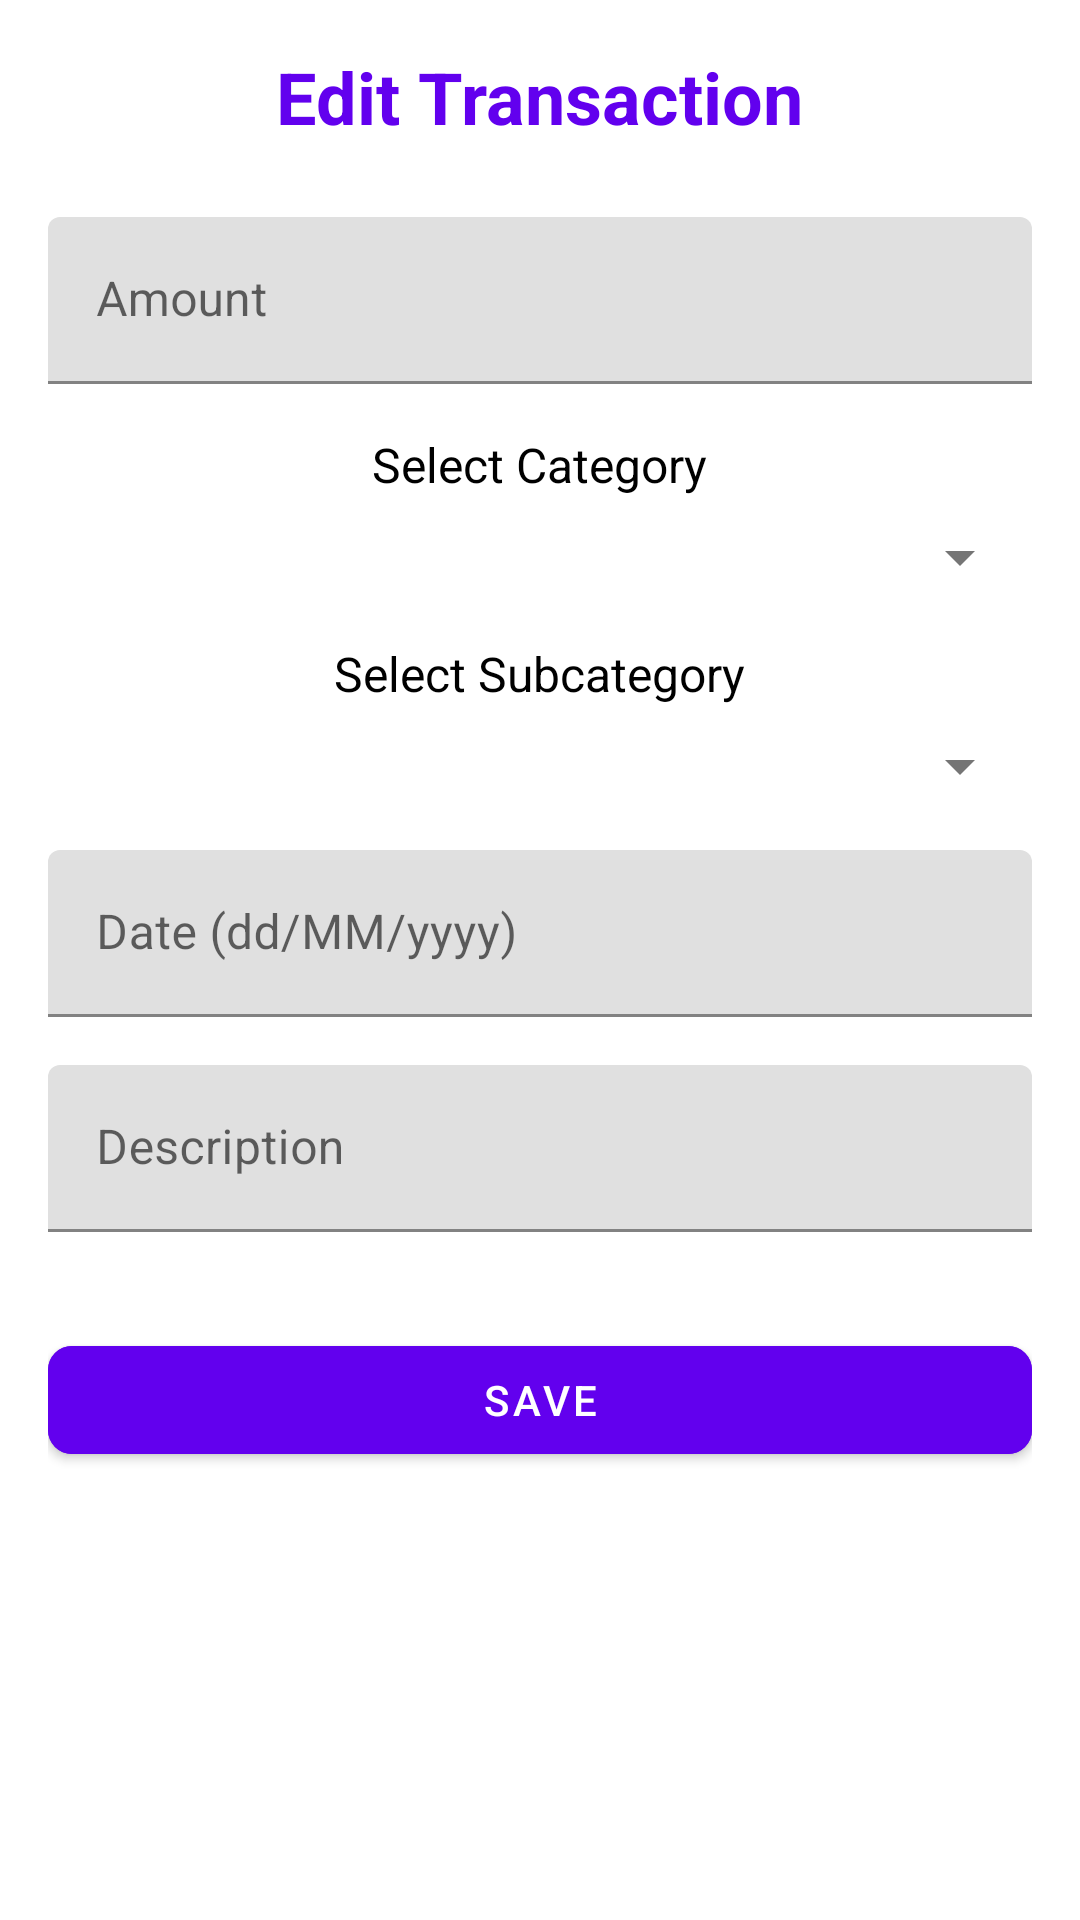

The Android layout XML behind this screen, and the referenced resources:
<!-- AndroidManifest.xml: application theme Theme.IncomeExpenseTracker -->
<!-- res/layout/activity_edit_transaction.xml -->
<ScrollView xmlns:android="http://schemas.android.com/apk/res/android"
    xmlns:app="http://schemas.android.com/apk/res-auto"
    xmlns:tools="http://schemas.android.com/tools"
    android:layout_width="match_parent"
    android:layout_height="match_parent"
    android:padding="16dp"
    tools:context=".ui.addedit.EditTransactionActivity">

    <LinearLayout
        android:layout_width="match_parent"
        android:layout_height="wrap_content"
        android:orientation="vertical"
        android:gravity="center_horizontal">

        
        <TextView
            android:layout_width="wrap_content"
            android:layout_height="wrap_content"
            android:text="Edit Transaction"
            android:textSize="24sp"
            android:textStyle="bold"
            android:textColor="?attr/colorPrimary"
            android:layout_marginBottom="24dp" />

        
        <com.google.android.material.textfield.TextInputLayout
            android:layout_width="match_parent"
            android:layout_height="wrap_content"
            android:hint="Amount"
            android:layout_marginBottom="16dp">

            <com.google.android.material.textfield.TextInputEditText
                android:id="@+id/etAmount"
                android:layout_width="match_parent"
                android:layout_height="wrap_content"
                android:inputType="numberDecimal" />
        </com.google.android.material.textfield.TextInputLayout>

        
        <TextView
            android:layout_width="wrap_content"
            android:layout_height="wrap_content"
            android:layout_marginBottom="8dp"
            android:text="Select Category"
            android:textColor="?android:textColorPrimary"
            android:textSize="16sp" />

        <com.google.android.material.textfield.TextInputLayout
            android:layout_width="match_parent"
            android:layout_height="wrap_content"
            android:hint="Category"
            android:layout_marginBottom="16dp">

            <Spinner
                android:id="@+id/spinnerCategory"
                android:layout_width="match_parent"
                android:layout_height="wrap_content"
                android:spinnerMode="dropdown" />
        </com.google.android.material.textfield.TextInputLayout>

        
        <TextView
            android:layout_width="wrap_content"
            android:layout_height="wrap_content"
            android:layout_marginBottom="8dp"
            android:text="Select Subcategory"
            android:textColor="?android:textColorPrimary"
            android:textSize="16sp" />

        <com.google.android.material.textfield.TextInputLayout
            android:layout_width="match_parent"
            android:layout_height="wrap_content"
            android:hint="Subcategory"
            android:layout_marginBottom="16dp">

            <Spinner
                android:id="@+id/spinnerSubcategory"
                android:layout_width="match_parent"
                android:layout_height="wrap_content"
                android:spinnerMode="dropdown" />
        </com.google.android.material.textfield.TextInputLayout>

        
        <com.google.android.material.textfield.TextInputLayout
            android:layout_width="match_parent"
            android:layout_height="wrap_content"
            android:hint="Date (dd/MM/yyyy)"
            android:layout_marginBottom="16dp">

            <com.google.android.material.textfield.TextInputEditText
                android:id="@+id/etDate"
                android:layout_width="match_parent"
                android:layout_height="wrap_content"
                android:inputType="date" />
        </com.google.android.material.textfield.TextInputLayout>

        
        <com.google.android.material.textfield.TextInputLayout
            android:layout_width="match_parent"
            android:layout_height="wrap_content"
            android:hint="Description"
            android:layout_marginBottom="16dp">

            <com.google.android.material.textfield.TextInputEditText
                android:id="@+id/etDescription"
                android:layout_width="match_parent"
                android:layout_height="wrap_content"
                android:inputType="text" />
        </com.google.android.material.textfield.TextInputLayout>

        
        <com.google.android.material.button.MaterialButton
            android:id="@+id/btnSaveTransaction"
            android:layout_width="match_parent"
            android:layout_height="wrap_content"
            android:text="Save"
            app:cornerRadius="8dp"
            app:iconPadding="8dp"
            android:layout_marginTop="16dp"
            app:iconTint="?attr/colorOnPrimary"
            android:backgroundTint="@color/buttonBackground"
            android:textColor="?attr/colorOnPrimary" />

    </LinearLayout>
</ScrollView>
<!-- resources referenced by this layout -->
<resources>
  <color name="buttonBackground">#6200EE</color>
  <style name="Theme.IncomeExpenseTracker" parent="Theme.MaterialComponents.DayNight.DarkActionBar">
          <item name="colorPrimary">@color/buttonBackground</item>
          <item name="colorPrimaryVariant">@color/buttonBackground</item>
          <item name="colorOnPrimary">@color/buttonText</item>
          <item name="android:colorBackground">@color/background</item>
          <item name="android:textColorPrimary">@color/textPrimary</item>
          <item name="android:textColorSecondary">@color/textSecondary</item>
      </style>
  <color name="buttonText">#FFFFFF</color>
  <color name="background">#FFFFFF</color>
  <color name="textPrimary">#000000</color>
  <color name="textSecondary">#757575</color>
</resources>
